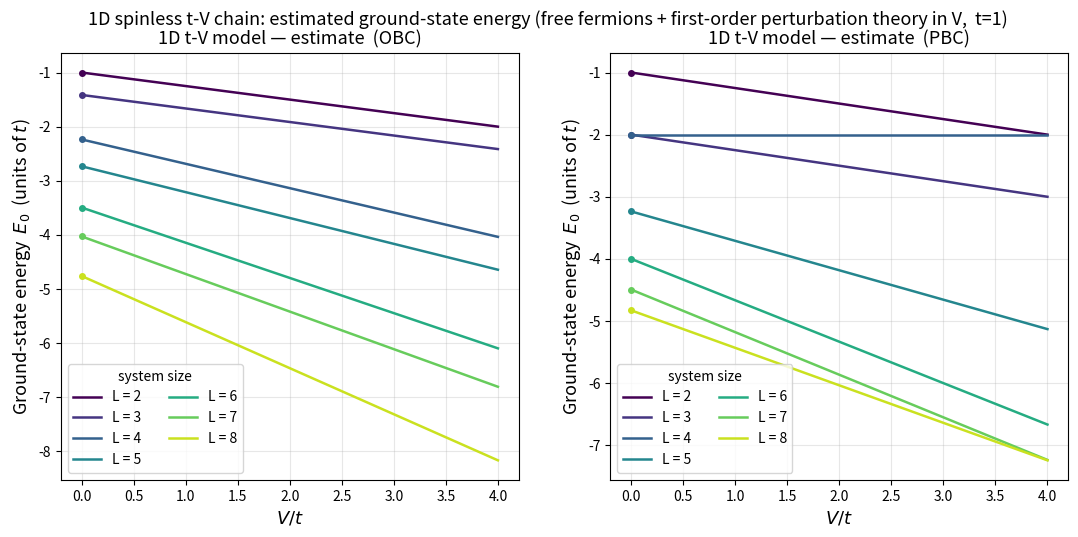

Recreate this plot in Python. (Note: this script raises an exception after producing the figure.)
"""
tv1d_estimate_E0.py
===================
THEORETICAL ESTIMATE (no many-body exact diagonalisation) of the
ground-state energy of the 1D spinless t-V model, swept over V/t, with
one curve per system size L = 2..8, for both OBC and PBC.

Convention (matches the project's t-V code):
    H = -t sum_<i,j> (c†_i c_j + h.c.) + V sum_<i,j> (n_i-1/2)(n_j-1/2),  t=1.

Method — free fermions + first-order perturbation theory in V
-------------------------------------------------------------
At V=0 the model is non-interacting. Diagonalise only the L x L single-
particle hopping matrix h (NOT the 2^L many-body Hamiltonian):
    h_{ij} = -t for nearest neighbours, 0 otherwise.
Eigenvalues eps_a, eigenvectors psi_a. The V=0 ground state fills every
orbital with eps_a < 0, giving the exact free energy
    E0_free = sum_{eps_a < 0} eps_a.

First-order shift: treat V*sum(n_i-1/2)(n_j-1/2) as a perturbation. Its
expectation in the (Slater-determinant) free ground state follows from
Wick's theorem with the equal-time correlator
    G_{ij} = <c†_i c_j>_0 = sum_{occ a} psi_a(i) psi_a(j):
    <(n_i-1/2)(n_j-1/2)>_0 = (G_ii-1/2)(G_jj-1/2) - |G_ij|^2.
Hence
    E0(V) ≈ E0_free + V * sum_<i,j> [ (G_ii-1/2)(G_jj-1/2) - |G_ij|^2 ].

This is EXACT at V=0 and correct to first order in V (the leading slope of
E0 vs V/t). It is a genuine analytic estimate, accurate for small/moderate
V/t and giving the right qualitative trend with L.
"""

import os
import numpy as np
import matplotlib
matplotlib.use("Agg")
import matplotlib.pyplot as plt


def single_particle(L, t, periodic):
    """Return (eigvals, eigvecs) of the L x L hopping matrix h_ij = -t on bonds."""
    h = np.zeros((L, L))
    for j in range(L - 1):
        h[j, j + 1] = h[j + 1, j] = -t
    if periodic and L >= 3:
        h[L - 1, 0] = h[0, L - 1] = -t
    eps, psi = np.linalg.eigh(h)
    return eps, psi


def estimate(L, t, periodic):
    """Return (E0_free, slope) so that E0(V) ≈ E0_free + slope * V."""
    eps, psi = single_particle(L, t, periodic)
    occ = eps < -1e-9                      # fill strictly-negative orbitals
    E0_free = float(eps[occ].sum())

    # correlator G_ij = sum over occupied orbitals of psi_a(i) psi_a(j)
    P = psi[:, occ]
    G = P @ P.T                            # L x L

    bonds = [(j, j + 1) for j in range(L - 1)]
    if periodic and L >= 3:
        bonds.append((L - 1, 0))

    slope = 0.0
    for (i, j) in bonds:
        slope += (G[i, i] - 0.5) * (G[j, j] - 0.5) - G[i, j] ** 2
    return E0_free, float(slope)


T = 1.0
L_VALUES = [2, 3, 4, 5, 6, 7, 8]
VT = np.linspace(0.0, 4.0, 41)

params = {}   # (bc, L) -> (E0_free, slope)
for periodic in (False, True):
    bc = "PBC" if periodic else "OBC"
    for L in L_VALUES:
        params[(bc, L)] = estimate(L, T, periodic)

print("First-order estimate  E0(V) ≈ E0_free + slope * V")
print(f"{'BC':>4} {'L':>3} {'E0_free':>10} {'slope':>9}")
for (bc, L), (e0, s) in params.items():
    print(f"{bc:>4} {L:>3} {e0:>10.5f} {s:>9.5f}")

# ── Plot: E0 vs V/t, one curve per L, two panels (OBC, PBC) ──────────────────
cmap = plt.cm.viridis(np.linspace(0, 0.92, len(L_VALUES)))
fig, axes = plt.subplots(1, 2, figsize=(13, 5.4))

for ax, bc in zip(axes, ("OBC", "PBC")):
    for color, L in zip(cmap, L_VALUES):
        e0, s = params[(bc, L)]
        ax.plot(VT, e0 + s * (VT * T), "-", color=color, lw=1.8, label=f"L = {L}")
        ax.plot(0, e0, "o", color=color, ms=4)
    ax.set_xlabel(r"$V/t$", fontsize=13)
    ax.set_ylabel(r"Ground-state energy  $E_0$  (units of $t$)", fontsize=13)
    ax.set_title(f"1D t-V model — estimate  ({bc})", fontsize=13)
    ax.grid(alpha=0.3)
    ax.legend(title="system size", fontsize=10, ncol=2)

fig.suptitle("1D spinless t-V chain: estimated ground-state energy "
             "(free fermions + first-order perturbation theory in V,  t=1)",
             fontsize=13)
fig.subplots_adjust(top=0.9)

out = os.path.join(os.path.dirname(os.path.abspath(__file__)), "tv1d_estimate_E0_vs_Vt.png")
fig.savefig(out, dpi=180, bbox_inches="tight", facecolor="white")
print(f"\nSaved figure: {out}")
